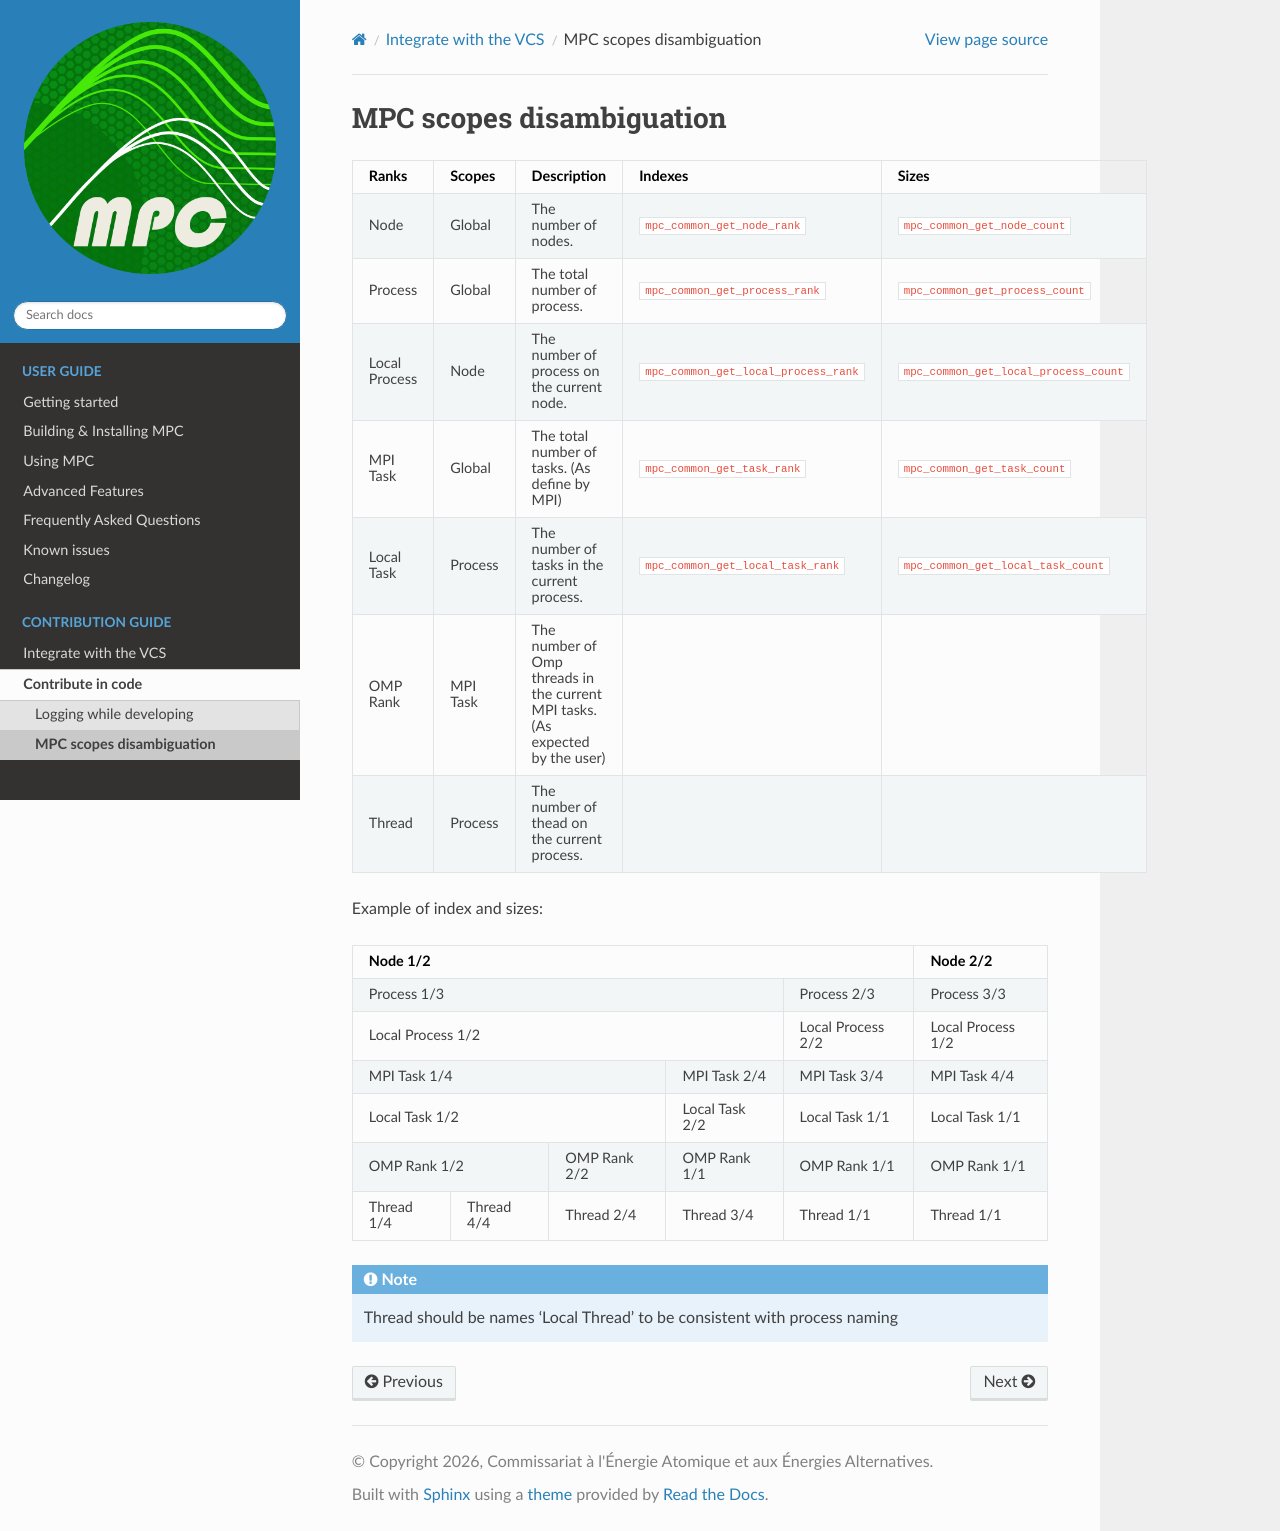

repository: cea-hpc/mpc · page: contribute/code_rank_scope.html · generator: sphinx


=========================
MPC scopes disambiguation
=========================

+---------------+------------------+-------------------------------------------------------------------------------+---------------------------------------+----------------------------------------+
| Ranks         | Scopes           | Description                                                                   | Indexes                               | Sizes                                  |
+===============+==================+===============================================================================+=======================================+========================================+
| Node          | Global           | The number of nodes.                                                          | ``mpc_common_get_node_rank``          |  ``mpc_common_get_node_count``         |
+---------------+------------------+-------------------------------------------------------------------------------+---------------------------------------+----------------------------------------+
| Process       | Global           | The total number of process.                                                  | ``mpc_common_get_process_rank``       | ``mpc_common_get_process_count``       |
+---------------+------------------+-------------------------------------------------------------------------------+---------------------------------------+----------------------------------------+
| Local Process | Node             | The number of process on the current node.                                    | ``mpc_common_get_local_process_rank`` | ``mpc_common_get_local_process_count`` |
+---------------+------------------+-------------------------------------------------------------------------------+---------------------------------------+----------------------------------------+
| MPI Task      | Global           | The total number of tasks. (As define by MPI)                                 | ``mpc_common_get_task_rank``          | ``mpc_common_get_task_count``          |
+---------------+------------------+-------------------------------------------------------------------------------+---------------------------------------+----------------------------------------+
| Local Task    | Process          | The number of tasks in the current process.                                   | ``mpc_common_get_local_task_rank``    | ``mpc_common_get_local_task_count``    |
+---------------+------------------+-------------------------------------------------------------------------------+---------------------------------------+----------------------------------------+
| OMP Rank      | MPI Task         | The number of Omp threads in the current MPI tasks. (As expected by the user) |                                       |                                        |
+---------------+------------------+-------------------------------------------------------------------------------+---------------------------------------+----------------------------------------+
| Thread        | Process          | The number of thead on the current process.                                   |                                       |                                        |
+---------------+------------------+-------------------------------------------------------------------------------+---------------------------------------+----------------------------------------+

Example of index and sizes:

+--------------------------------------------------------------------------------------------------+-------------------+
| Node 1/2                                                                                         | Node 2/2          |
+==============================================================================+===================+===================+
| Process 1/3                                                                  | Process 2/3       | Process 3/3       |
+------------------------------------------------------------------------------+-------------------+-------------------+
| Local Process 1/2                                                            | Local Process 2/2 | Local Process 1/2 |
+----------------------------------------------------------+-------------------+-------------------+-------------------+
| MPI Task 1/4                                             | MPI Task 2/4      | MPI Task 3/4      | MPI Task 4/4      |
+----------------------------------------------------------+-------------------+-------------------+-------------------+
| Local Task 1/2                                           | Local Task 2/2    | Local Task 1/1    | Local Task 1/1    |
+--------------------------------------+-------------------+-------------------+-------------------+-------------------+
| OMP Rank 1/2                         | OMP Rank 2/2      | OMP Rank 1/1      | OMP Rank 1/1      | OMP Rank 1/1      |
+------------------+-------------------+-------------------+-------------------+-------------------+-------------------+
| Thread 1/4       | Thread 4/4        | Thread 2/4        | Thread 3/4        | Thread 1/1        | Thread 1/1        |
+------------------+-------------------+-------------------+-------------------+-------------------+-------------------+

.. note::

   Thread should be names 'Local Thread' to be consistent with process naming
